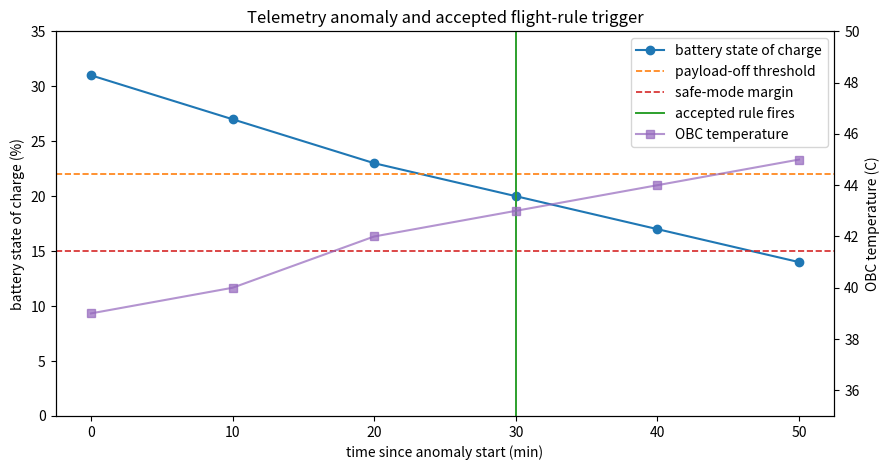

Generate this figure with matplotlib: (Note: this script raises an exception after producing the figure.)
#!/usr/bin/env python3
"""Validate and simulate LLM-drafted CubeSat flight rules."""

from __future__ import annotations

import argparse
import json
from dataclasses import dataclass
from pathlib import Path

import matplotlib

matplotlib.use("Agg")
import matplotlib.pyplot as plt


ALLOWED_ACTIONS = {
    "enter_safe_mode",
    "disable_payload",
    "request_downlink",
    "defer_operation",
    "notify_operator",
}

ALLOWED_FIELDS = {
    "battery_soc",
    "temp_obc_c",
    "downlink_window",
    "payload_enabled",
}

ALLOWED_OPERATORS = {"<", ">", "<=", ">=", "==", "!="}

VALID_STATES = {
    "draft": {"schema_valid", "rejected"},
    "schema_valid": {"simulation_passed", "simulation_failed", "rejected"},
    "simulation_passed": {"ready_for_human_review"},
    "simulation_failed": {"rejected"},
    "ready_for_human_review": {"approved", "rejected"},
}


@dataclass(frozen=True)
class Telemetry:
    minute: int
    battery_soc: float
    temp_obc_c: float
    downlink_window: bool
    payload_enabled: bool


def transition(rule: dict, new_state: str, reason: str, events: list[dict]) -> None:
    old_state = rule["state"]
    if new_state not in VALID_STATES[old_state]:
        raise ValueError(f"invalid transition {old_state} -> {new_state}")
    rule["state"] = new_state
    events.append({
        "rule": rule["name"],
        "old_state": old_state,
        "new_state": new_state,
        "reason": reason,
    })


def validate_rule(rule: dict) -> tuple[bool, str]:
    required = {"name", "condition", "action", "requires_human_go", "rationale"}
    missing = sorted(required - set(rule))
    if missing:
        return False, f"missing required fields: {', '.join(missing)}"

    condition = rule["condition"]
    for field in ("field", "operator", "value"):
        if field not in condition:
            return False, f"condition missing {field}"

    if condition["field"] not in ALLOWED_FIELDS:
        return False, f"unknown telemetry field: {condition['field']}"
    if condition["operator"] not in ALLOWED_OPERATORS:
        return False, f"unsupported operator: {condition['operator']}"
    if rule["action"] not in ALLOWED_ACTIONS:
        return False, f"unknown action: {rule['action']}"
    if rule.get("requires_human_go") is not True:
        return False, "missing human authorization gate"

    if rule["action"] == "enter_safe_mode" and condition["field"] == "battery_soc":
        if condition["operator"] in {"<", "<="} and float(condition["value"]) < 15:
            return False, "safe-mode battery threshold is too late for this policy"

    return True, "schema and policy checks passed"


def eval_condition(rule: dict, sample: Telemetry) -> bool:
    condition = rule["condition"]
    value = getattr(sample, condition["field"])
    threshold = condition["value"]
    op = condition["operator"]

    if op == "<":
        return value < threshold
    if op == "<=":
        return value <= threshold
    if op == ">":
        return value > threshold
    if op == ">=":
        return value >= threshold
    if op == "==":
        return value == threshold
    if op == "!=":
        return value != threshold
    raise ValueError(op)


def simulate_rule(rule: dict, telemetry: list[Telemetry]) -> tuple[bool, str, int | None]:
    fire_minute = None
    for sample in telemetry:
        if eval_condition(rule, sample):
            fire_minute = sample.minute
            break

    if fire_minute is None:
        return False, "rule never fired during the anomaly", None

    # The anomaly crosses a soft safety boundary at 22 percent while payload is still on.
    if rule["action"] == "disable_payload" and fire_minute <= 30:
        return True, f"payload would be disabled at t={fire_minute} min", fire_minute
    if rule["action"] == "enter_safe_mode" and fire_minute <= 40:
        return True, f"safe mode would be requested at t={fire_minute} min", fire_minute
    if rule["action"] in {"notify_operator", "request_downlink", "defer_operation"}:
        return False, f"{rule['action']} does not reduce payload power", fire_minute

    return False, f"action {rule['action']} fired too late at t={fire_minute} min", fire_minute


def candidate_rules() -> list[dict]:
    return [
        {
            "name": "disable_payload_low_battery",
            "state": "draft",
            "condition": {"field": "battery_soc", "operator": "<", "value": 22},
            "action": "disable_payload",
            "requires_human_go": True,
            "rationale": "Payload load should be removed before battery state reaches safe-mode margin.",
        },
        {
            "name": "notify_operator_low_battery",
            "state": "draft",
            "condition": {"field": "battery_soc", "operator": "<", "value": 22},
            "action": "notify_operator",
            "requires_human_go": True,
            "rationale": "Notify the operator when the battery drops below the payload-off threshold.",
        },
        {
            "name": "turn_off_payload_low_battery",
            "state": "draft",
            "condition": {"field": "battery_soc", "operator": "<", "value": 20},
            "action": "turn_off_payload",
            "requires_human_go": True,
            "rationale": "Reduce load by turning off the payload.",
        },
        {
            "name": "disable_payload_without_go",
            "state": "draft",
            "condition": {"field": "battery_soc", "operator": "<", "value": 22},
            "action": "disable_payload",
            "requires_human_go": False,
            "rationale": "Disable the payload automatically on low battery.",
        },
    ]


def telemetry_series() -> list[Telemetry]:
    return [
        Telemetry(0, 31, 39, False, True),
        Telemetry(10, 27, 40, False, True),
        Telemetry(20, 23, 42, False, True),
        Telemetry(30, 20, 43, False, True),
        Telemetry(40, 17, 44, False, True),
        Telemetry(50, 14, 45, False, True),
    ]


def plot(telemetry: list[Telemetry], accepted_fire_minute: int | None, path: Path) -> None:
    minutes = [t.minute for t in telemetry]
    battery = [t.battery_soc for t in telemetry]
    temp = [t.temp_obc_c for t in telemetry]

    path.parent.mkdir(parents=True, exist_ok=True)
    fig, ax1 = plt.subplots(figsize=(9, 4.8))
    ax1.plot(minutes, battery, marker="o", label="battery state of charge")
    ax1.axhline(22, color="tab:orange", ls="--", lw=1.2, label="payload-off threshold")
    ax1.axhline(15, color="tab:red", ls="--", lw=1.2, label="safe-mode margin")
    if accepted_fire_minute is not None:
        ax1.axvline(accepted_fire_minute, color="tab:green", lw=1.4, label="accepted rule fires")
    ax1.set_xlabel("time since anomaly start (min)")
    ax1.set_ylabel("battery state of charge (%)")
    ax1.set_ylim(0, 35)

    ax2 = ax1.twinx()
    ax2.plot(minutes, temp, color="tab:purple", marker="s", alpha=0.7, label="OBC temperature")
    ax2.set_ylabel("OBC temperature (C)")
    ax2.set_ylim(35, 50)

    lines, labels = ax1.get_legend_handles_labels()
    lines2, labels2 = ax2.get_legend_handles_labels()
    ax1.legend(lines + lines2, labels + labels2, loc="upper right")
    ax1.set_title("Telemetry anomaly and accepted flight-rule trigger")
    fig.tight_layout()
    fig.savefig(path, dpi=160)
    plt.close(fig)


def main() -> None:
    parser = argparse.ArgumentParser()
    parser.add_argument("--plot", type=Path, default=Path("uploads/2026/06/llm-flight-rule-validator.png"))
    parser.add_argument("--json", type=Path, default=Path("/tmp/llm-flight-rule-validator.json"))
    args = parser.parse_args()

    telemetry = telemetry_series()
    rules = candidate_rules()
    events: list[dict] = []
    accepted_fire_minute = None

    for rule in rules:
        ok, reason = validate_rule(rule)
        if not ok:
            transition(rule, "rejected", reason, events)
            continue

        transition(rule, "schema_valid", reason, events)
        sim_ok, sim_reason, fire_minute = simulate_rule(rule, telemetry)
        if sim_ok:
            transition(rule, "simulation_passed", sim_reason, events)
            transition(rule, "ready_for_human_review", "simulation passed; awaiting operator review", events)
            accepted_fire_minute = fire_minute
        else:
            transition(rule, "simulation_failed", sim_reason, events)
            transition(rule, "rejected", "simulation failed", events)

    summary = {
        "rules_tested": len(rules),
        "schema_passed": len({
            e["rule"]
            for e in events
            if e["new_state"] == "schema_valid"
        }),
        "simulation_passed": sum(1 for r in rules if r["state"] == "ready_for_human_review"),
        "ready_for_human_review": [r["name"] for r in rules if r["state"] == "ready_for_human_review"],
        "rejected": [r["name"] for r in rules if r["state"] == "rejected"],
        "accepted_fire_minute": accepted_fire_minute,
        "final_states": {r["name"]: r["state"] for r in rules},
        "events": events,
    }

    plot(telemetry, accepted_fire_minute, args.plot)
    args.json.parent.mkdir(parents=True, exist_ok=True)
    args.json.write_text(json.dumps(summary, indent=2) + "\n")
    print(json.dumps(summary, indent=2))


if __name__ == "__main__":
    main()
